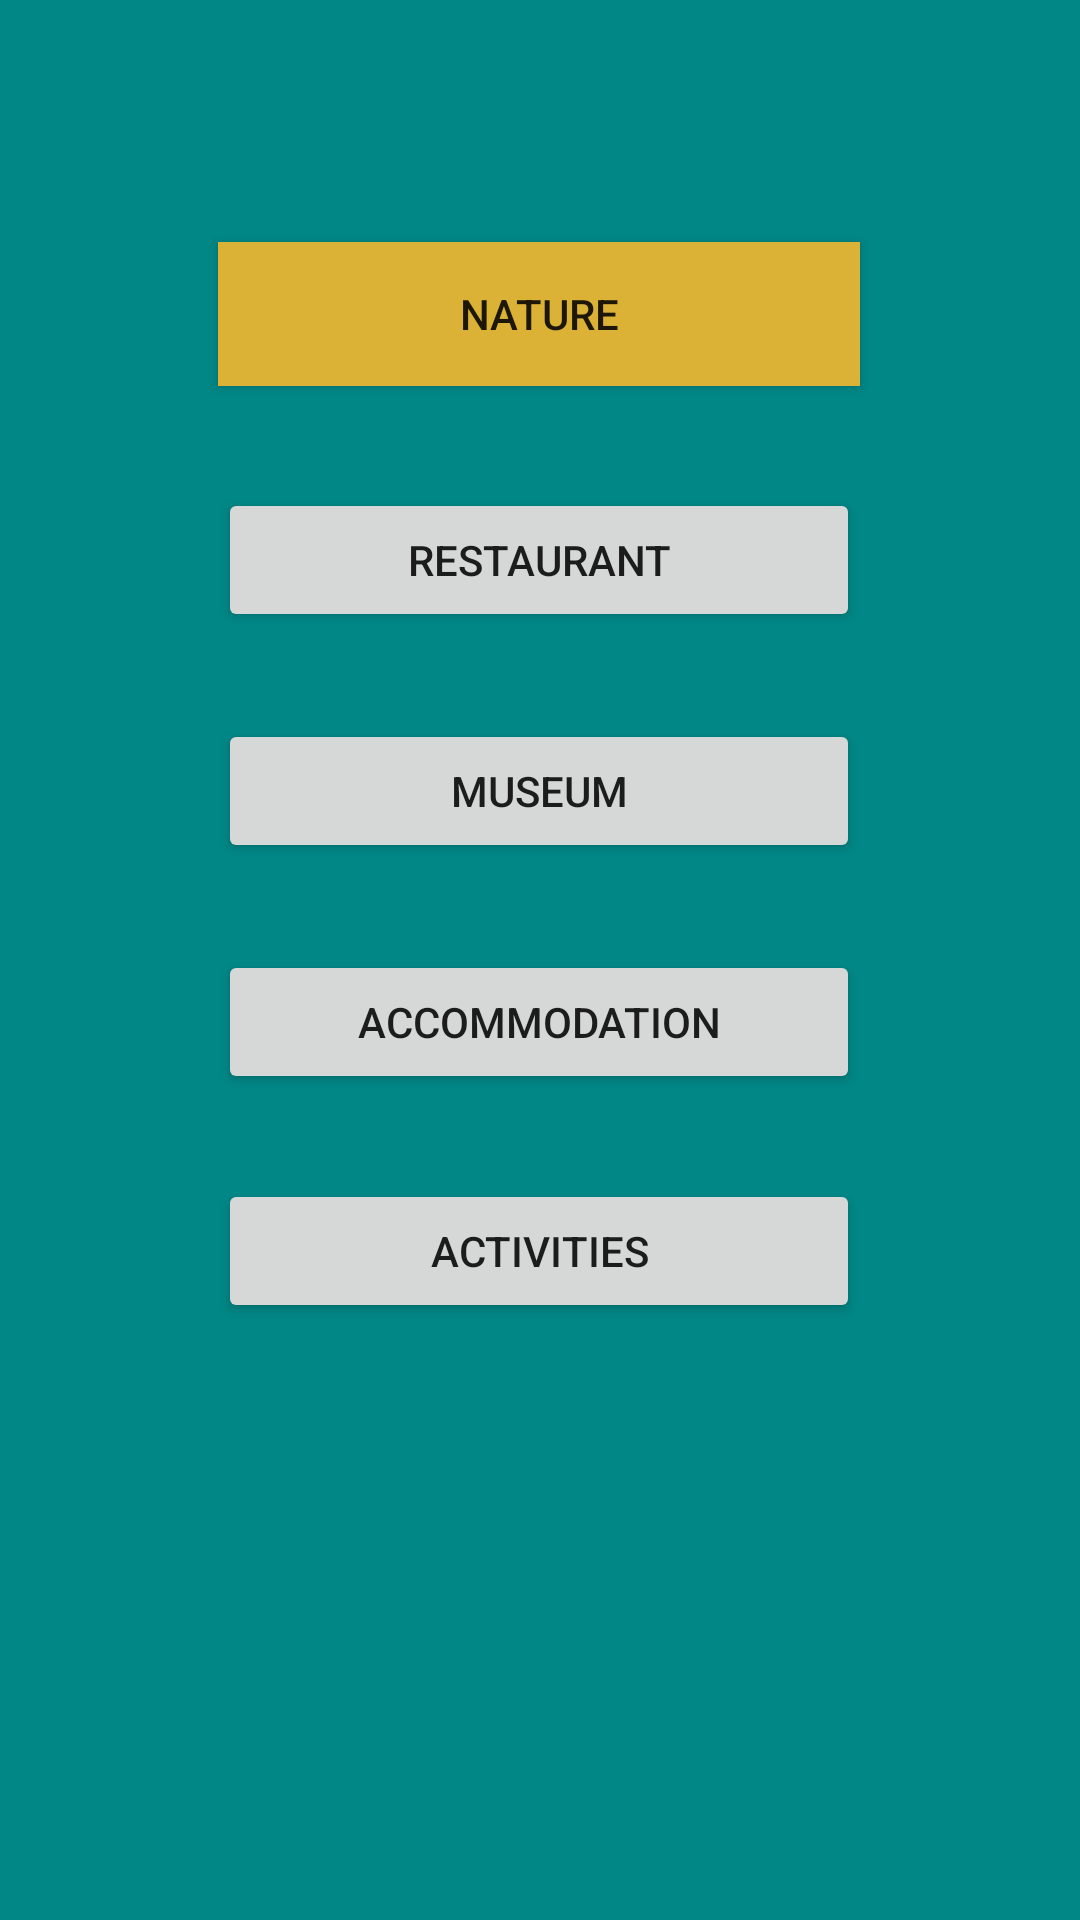

The Android layout XML behind this screen, and the referenced resources:
<!-- AndroidManifest.xml: application theme Theme.VisitPilio -->
<!-- res/layout/activity_main2.xml -->
<?xml version="1.0" encoding="utf-8"?>
<androidx.constraintlayout.widget.ConstraintLayout xmlns:android="http://schemas.android.com/apk/res/android"
    xmlns:app="http://schemas.android.com/apk/res-auto"
    xmlns:tools="http://schemas.android.com/tools"
    android:layout_width="match_parent"
    android:layout_height="match_parent"
    android:background="@color/teal_700"
    tools:context=".MainActivity2">

    <Button
        android:id="@+id/button2"
        android:layout_width="214dp"
        android:layout_height="48dp"
        android:onClick="gorestaurant"
        android:text="restaurant"
        app:layout_constraintBottom_toBottomOf="parent"
        app:layout_constraintEnd_toEndOf="parent"
        app:layout_constraintHorizontal_bias="0.497"
        app:layout_constraintStart_toStartOf="parent"
        app:layout_constraintTop_toTopOf="parent"
        app:layout_constraintVertical_bias="0.275" />

    <Button
        android:id="@+id/button5"
        android:layout_width="214dp"
        android:layout_height="48dp"
        android:onClick="gomuseum"
        android:text="museum"
        app:layout_constraintBottom_toBottomOf="parent"
        app:layout_constraintEnd_toEndOf="parent"
        app:layout_constraintHorizontal_bias="0.497"
        app:layout_constraintStart_toStartOf="parent"
        app:layout_constraintTop_toTopOf="parent"
        app:layout_constraintVertical_bias="0.405" />

    <Button
        android:id="@+id/button4"
        android:layout_width="214dp"
        android:layout_height="48dp"
        android:background="#DCB236"
        android:onClick="gonature"
        android:text="nature"
        app:layout_constraintBottom_toBottomOf="parent"
        app:layout_constraintEnd_toEndOf="parent"
        app:layout_constraintHorizontal_bias="0.497"
        app:layout_constraintStart_toStartOf="parent"
        app:layout_constraintTop_toTopOf="parent"
        app:layout_constraintVertical_bias="0.136" />

    <Button
        android:id="@+id/button6"
        android:layout_width="214dp"
        android:layout_height="48dp"
        android:onClick="gostay"
        android:text="accommodation"
        app:layout_constraintBottom_toBottomOf="parent"
        app:layout_constraintEnd_toEndOf="parent"
        app:layout_constraintHorizontal_bias="0.497"
        app:layout_constraintStart_toStartOf="parent"
        app:layout_constraintTop_toTopOf="parent"
        app:layout_constraintVertical_bias="0.535" />

    <Button
        android:id="@+id/button8"
        android:layout_width="214dp"
        android:layout_height="48dp"
        android:onClick="goactivities"
        android:text="activities"
        app:layout_constraintBottom_toBottomOf="parent"
        app:layout_constraintEnd_toEndOf="parent"
        app:layout_constraintHorizontal_bias="0.497"
        app:layout_constraintStart_toStartOf="parent"
        app:layout_constraintTop_toTopOf="parent"
        app:layout_constraintVertical_bias="0.664" />

</androidx.constraintlayout.widget.ConstraintLayout>
<!-- resources referenced by this layout -->
<resources>
  <style name="Theme.VisitPilio" parent="Theme.MaterialComponents.DayNight.DarkActionBar">
          
          <item name="colorPrimary">@color/purple_500</item>
          <item name="colorPrimaryVariant">@color/purple_700</item>
          <item name="colorOnPrimary">@color/white</item>
          
          <item name="colorSecondary">@color/teal_200</item>
          <item name="colorSecondaryVariant">@color/teal_700</item>
          <item name="colorOnSecondary">@color/black</item>
          
          <item name="android:statusBarColor" tools:targetApi="l">?attr/colorPrimaryVariant</item>
          
      </style>
  <!-- not gathered from this repository: default colours our renderer supplied (Android Studio template values) -->
  <color name="purple_500">#FF6200EE</color>
  <color name="purple_700">#FF3700B3</color>
  <color name="teal_200">#FF03DAC5</color>
  <color name="teal_700">#FF018786</color>
  <color name="black">#FF000000</color>
  <color name="white">#FFFFFFFF</color>
</resources>
